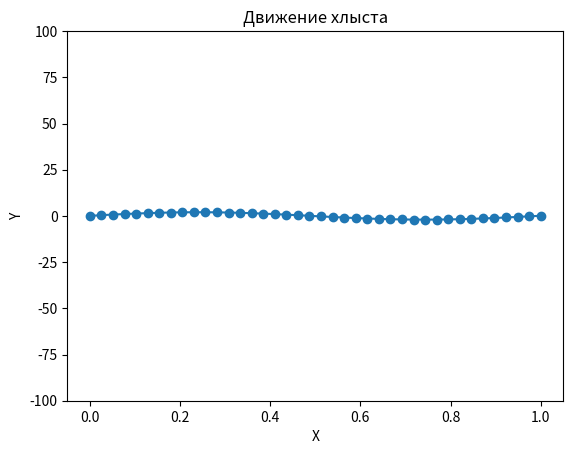

This chart was generated by the following Python code:
import numpy as np
import matplotlib.pyplot as plt
from matplotlib.animation import FuncAnimation

# Параметры веревки

# Параметры веревки
length = 0.5  # длина веревки
num_points = 40  # количество точек на веревке
time_steps = 1000  # количество временных шагов
# dt = 0.005  # шаг по времени
c = 500
m = 10
g = 9.81
# tau = np.sqrt(m / c) / (2*np.pi)
tau = np.pi * np.sqrt(m / c)

# Начальные условия оси Ox

x_0 = np.linspace(0, length, num_points) / length

# Начальные условия оси Oy

y_0 = np.sin(np.linspace(0, 2 * np.pi, num_points))
# y_0 = np.zeros(num_points)  # изначально точки находятся на линии y = 0

# y_0[-1] = 1
y_0 = y_0 / length

x_last = x_0.copy()
y_last = y_0.copy()

x = x_0.copy()
y = y_0.copy()

# Нулевые начальные условия на скорость вдоль оси Ox
velocity_x_last = np.zeros(num_points) / length * tau

# Нулевые начальные условия на скорость вдоль оси Oy
# velocity_y_last = np.zeros(num_points) / length * tau
velocity_y_last = np.cos(np.linspace(0, 2 * np.pi, num_points))
# vel_y_last[10] = 10


velocity_x = np.zeros(num_points)

velocity_y = np.zeros(num_points)

F_x = np.zeros(num_points - 1)
F_y = np.zeros(num_points - 1)

t = np.linspace(0, 50 * tau, time_steps) / tau

print(f'tau = {tau}')

print(f'Шаг времени деленный на период = {t[1] / tau}')
dt = t[1] - t[0]

x[0] = 0
y[0] = 0
velocity_x[0] = 0
velocity_y[0] = 0

# x[num_points - 1] = 1
# y[num_points - 1] = 0
# velocity_x[num_points - 1] = 0
# velocity_y[num_points - 1] = 0

a = 1 / num_points
coefficient = (m * g) / (c * length)
# print(coefficient)
print(0.5 * a)

# Создание графика
fig, ax = plt.subplots()
plt.ylim(-100, 100)
line, = ax.plot(x, y, marker='o')


# надо в разных циклах искать скорости и перемещения
# Функция обновления графика на каждом временном шаге
def update(frame):
    # print(frame)
    global x, y, velocity_x_last, velocity_y_last, x_last, y_last, F_x, F_y

    delta_x = x[1] - x[0]
    delta_y = y[1] - y[0]
    l1 = np.sqrt(delta_x ** 2 + delta_y ** 2)
    F_x[0] = (l1 - a) * delta_x / l1
    F_y[0] = (l1 - a) * delta_y / l1
    velocity_x[0] = 0
    velocity_y[0] = 0

    # velocity_x[num_points - 1] = 0
    # velocity_y[num_points - 1] = 0

    for j in range(1, num_points):
        # print(i, j)

        if j == num_points - 1:
            velocity_x[j] = velocity_x_last[j] + (-F_x[j - 1]) * dt / (4 * np.pi ** 2)
            velocity_y[j] = velocity_y_last[j] + (-F_y[j - 1] - coefficient) * dt / (4 * np.pi ** 2)
            continue

        delta_x = x[j + 1] - x[j]
        delta_y = y[j + 1] - y[j]
        l1 = np.sqrt(delta_x ** 2 + delta_y ** 2)

        F_x[j] = (l1 - a) * delta_x / l1
        F_y[j] = (l1 - a) * delta_y / l1

        velocity_x[j] = velocity_x_last[j] + (F_x[j] - F_x[j - 1]) * dt / (4 * np.pi ** 2)
        velocity_y[j] = velocity_y_last[j] + (F_y[j] - F_y[j - 1] - coefficient) * dt / (4 * np.pi ** 2)

    velocity_x_last = velocity_x.copy()
    velocity_y_last = velocity_y.copy()

    for j in range(num_points):
        x[j] = x_last[j] + velocity_x[j] * dt
        y[j] = y_last[j] + velocity_y[j] * dt
    x_last = x.copy()
    y_last = y.copy()

    if frame % 10 == 0:
        full_energy = sum(
            0.5 * m/num_points * velocity_x_last ** 2 + 0.5 * c * ((x - x_last) ** 2 + (y - y_last) ** 2) + m/num_points * g * y)
        print(f'Цикл № {frame}', 'Полная энергия = ', full_energy)
        line.set_ydata(y)
        line.set_xdata(x)
    return line,


# Создание анимации
ani = FuncAnimation(fig, update, frames=1000000, interval=1, blit=True)

# Отображение анимации
plt.xlabel('X')
plt.ylabel('Y')
plt.title('Движение хлыста')
plt.show()
